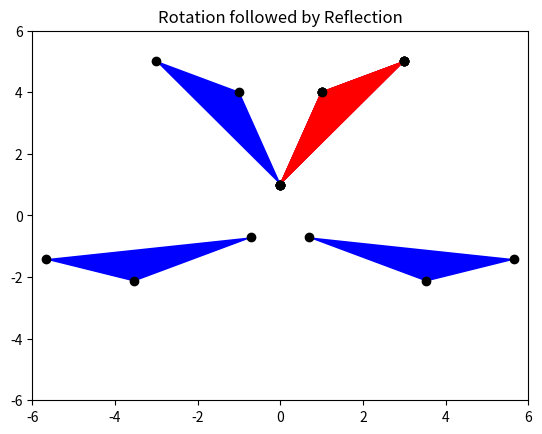

Recreate this plot in Python.
import numpy as np
import numpy.linalg as la
import time
import matplotlib.pyplot as plt

########################################################
##################### QUESTION 1 #######################
########################################################


def ComponentWiseMVM (M, v, hideTime = True):
    
    rows = len(M)
    cols = len(M[0])
    vdim = len(v)
    
    if vdim != cols:
        return ("Incorrect Dimensions")
    
    M_new = np.zeros((rows, 1))
    
    start = time.time()
    
    for i in range(rows):
        for j in range(cols):
            M_new [i] = M_new [i] + M[i, j]*v[j]
    
    if not hideTime:
        print('Time taken: ', time.time() - start)
    
    return M_new
    

def LinCombinationMVM (M, v, hideTime = True):
    
    rows = len(M)
    cols = len(M[0])
    vdim = len(v)
    
    if vdim != cols:
        return ("Incorrect Dimensions")
    
    M_new = np.zeros((rows, 1))

    start = time.time()
    
    for i in range (rows):
        M_new [i] = np.dot(M[i], v)
        
    if not hideTime:
        print('Time taken: ', time.time() - start)
        
    return M_new


def ComponentWiseMMM (M1, M2, hideTime = True):
     
    dim_1 = M1.shape
    dim_2 = M2.shape
    

    if dim_2[0] != dim_1[1]:
        return ("Incorrect Dimensions")
    
    M_new = np.zeros((dim_1[0], dim_2[1]))
    
    start = time.time()
    
    for i in range(dim_1[0]):
        for j in range(dim_1[1]):
            for k in range(dim_2[1]):
                M_new [i, k] = M_new [i, k] + M1[i, j]*M2[j, k]
                
    if not hideTime:
        print('Time taken: ', time.time() - start)
            
    return M_new


def LinCombinationMMM (M1, M2, hideTime = True):
    
    dim_1 = M1.shape
    dim_2 = M2.shape
    

    if dim_2[0] != dim_1[1]:
        return ("Incorrect Dimensions")
    
    M_new = np.zeros((dim_1[0], dim_2[1]))
    
    start = time.time()
    
    for i in range(dim_1[0]):
        for j in range(dim_2[1]):
            M_new[i, j] = np.dot(M1[i], M2[:,j])
            
    if not hideTime:
        print('Time taken: ', time.time() - start)
            
    return M_new


##################### PART 1 #######################
print('#############################################')
print('\n Question 1 | Part 1 \n')

A = np.array([ [1, 2], [4, 5] ])
B = np.array([ [1, 3], [6, 7] ])
x = np.array([10, 20])

print('\n Matrix Vector Componentwise Mulltiplication \n')
print(ComponentWiseMVM(A, x))
print('\n Matrix Vector Multiplication by Linear Combination')
print(LinCombinationMVM(A, x))
print('\n Matrix Matrix Componentwise Mulltiplication \n')
print(ComponentWiseMMM(A, B))
print('\n Matrix Matrix Multiplication by Linear Combination')
print(LinCombinationMMM(A, B))

##################### PART 2 #######################
print('#############################################')
print('\n Question 1 | Part 2 \n')

Arand = np.random.rand(1000, 50)
xrand = np.random.rand(50, 1)
Brand = np.random.rand(50, 600)

print('\n Random - Matrix Vector Componentwise Mulltiplication \n')
ComponentWiseMVM(Arand, xrand, hideTime = False)
print('\n Random - Matrix Vector Multiplication by Linear Combination')
LinCombinationMVM(Arand, xrand, hideTime = False)
print('\n Random - Matrix Matrix Componentwise Mulltiplication \n')
ComponentWiseMMM(Arand, Brand, hideTime = False)
print('\n Random - Matrix Matrix Multiplication by Linear Combination')
LinCombinationMMM(Arand, Brand, hideTime = False)


########################################################
##################### QUESTION 2 #######################
########################################################


class ImageProcessing :
    
    def __init__(self, v1, v2, v3):
        self.v1 = v1
        self.v2 = v2
        self.v3 = v3
        
        self.dv1 = v2 - v1
        self.dv2 = v2 - v3
        self.dv3 = v1 - v3
        
        self.myObject = np.vstack([self.v1.T, self.v2.T, self.v3.T])
        
        self.ObjectPlotter(self.myObject, self.myObject, title = 'Initial Objecct')
        
    def vectorTransformation(self, matrix):
        
        v1_new = LinCombinationMVM(matrix, self.v1)
        v2_new = LinCombinationMVM(matrix, self.v2)
        v3_new = LinCombinationMVM(matrix, self.v3)
        
        return v1_new, v2_new, v3_new
        
    def anticlockwise_rotation (self, angle, degree = False, plot = True):
            
        self.angle = angle

        if degree:
            self.rotationMatrix = np.array([[np.cos(angle*np.pi/180), -1*np.sin(angle*np.pi/180)], [np.sin(angle*np.pi/180), np.cos(angle*np.pi/180)]])
        
        else:
            self.rotationMatrix = np.array([[np.cos(angle), -1*np.sin(angle)], [np.sin(angle), np.cos(angle)]])
           
        self.rotate1, self.rotate2, self.rotate3 = self.vectorTransformation(self.rotationMatrix)
        self.rotatedObject = np.vstack([self.rotate1.T , self.rotate2.T , self.rotate3.T])
        
        if plot:
            self.ObjectPlotter(self.myObject, self.rotatedObject, title = "Anti clockwise Rotation of Triangle")
        
        return self.rotationMatrix
    
    def reflection_yaxis (self, plot = True):
        
        self.reflectionMatrix = np.array([[-1, 0], [0, 1]])
        self.ref1, self.ref2, self.ref3 = self.vectorTransformation(self.reflectionMatrix)
        self.reflectedObject = np.vstack([self.ref1.T , self.ref2.T , self.ref3.T])
        
        if plot:
            self.ObjectPlotter(self.myObject, self.reflectedObject, title = 'Reflection of triangle in y axis')
            
        return self.reflectionMatrix
    
    def convolution_rotate_reflect (self, angle , Degree = False, plot = True):
        
        self.anticlockwise_rotation(angle, degree = Degree, plot = False)
        self.reflection_yaxis(plot = False)
        
        self.covMatrix = LinCombinationMMM(self.reflectionMatrix, self.rotationMatrix)
        self.cov1, self.cov2, self.cov3 = self.vectorTransformation(self.covMatrix)
        self.covObject = np.vstack([self.cov1.T, self.cov2.T , self.cov3.T])
        
        if plot:
            self.ObjectPlotter(self.myObject, self.covObject, title = 'Rotation followed by Reflection')
        
        return self.covMatrix
              
    def ObjectPlotter (self, origanal, transformed, title = ''):
    
        o1 = plt.Polygon(origanal, closed = False, color = 'red')
        o2 = plt.Polygon(transformed, closed = False, color = 'blue')
        ax = plt.gca()
        ax.add_patch(o1)
        ax.add_patch(o2)
        ax.set_xlim(-6,6)
        ax.set_ylim(-6,6)
        ax.set_title(title)
        plt.scatter(origanal[:,0], origanal[:,1], color = 'black')
        plt.scatter(transformed[:,0], transformed[:,1], color = 'black')
        plt.show()

    def checkUnitary (self, Matrix):
        
        OriganalList = np.array([la.norm(self.dv1), la.norm(self.dv2), la.norm(self.dv3)])
        
        t1, t2, t3 = self.vectorTransformation(Matrix)
        
        TransformedList = np.array([la.norm(t1 - t2) , la.norm(t2 - t3) , la.norm(t1 - t3)])
        
        X = LinCombinationMMM(Matrix, Matrix.T)
        
        if X.all() == np.eye(2).all():
            print("Unitary Matrix : Orthogonal Matrix is the inverse of Matrix")
        
            if OriganalList.sort() == TransformedList.sort():
                print ("Verify : Distances preserves, and hence the triangles are congruent so angles are also preserved")

            return True
    
        return ("Not Unitary Matrix as Orthogonal Matrix is not the inverse of the Matix")
    
##################### PART 1 #######################
print('#############################################')
print('\n Question 2 | Part 1 \n')
 
p1 = np.array([0, 1])
p2 = np.array([1, 4])
p3 = np.array([3, 5])

myObject = ImageProcessing(p1, p2, p3)

##################### PART 2 #######################
print('#############################################')
print('\n Question 2 | Part 2 \n')

myObject.anticlockwise_rotation(135, degree = 'True')

##################### PART 3 #######################
print('#############################################')
print('\n Question 2 | Part 3 \n')

myObject.reflection_yaxis()

##################### PART 4 #######################
print('#############################################')
print('\n Question 2 | Part 4 \n')

myObject.convolution_rotate_reflect(135, Degree = True)

##################### PART 5 #######################
print('#############################################')
print('\n Question 2 | Part 5 \n')

myObject.checkUnitary(myObject.anticlockwise_rotation(135, degree = True, plot = False))

##################### PART 6 #######################
print('#############################################')
print('\n Question 2 | Part 6 \n')

myObject.checkUnitary(myObject.reflection_yaxis(plot = False))

##################### PART 7 #######################
print('#############################################')
print('\n Question 2 | Part 7 \n')

myObject.checkUnitary(myObject.convolution_rotate_reflect(135, Degree = True, plot = False))